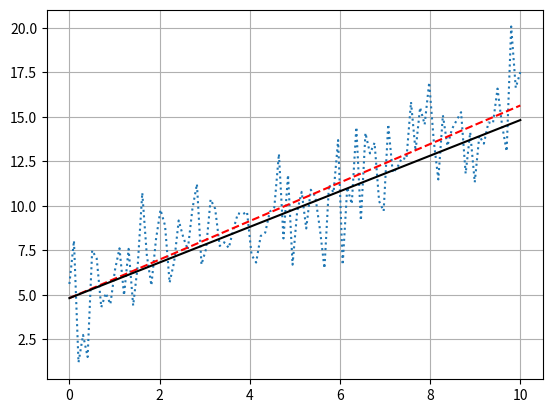

This chart was generated by the following Python code:
# -*- coding: utf-8 -*-
"""
Created on Thu Sep 17 20:12:07 2020

[redacted]
"""

import numpy as np
import matplotlib.pyplot as plt

""" Function - Update Parameters """
def update_parameters(x, y, w, b, alpha):
    # Initialize the parameters
    dl_dw = 0.0
    dl_db = 0.0 
    N = len(x)
    
    # Calculate the partial derivatives
    for i in range(N):
        dl_dw += -2*x[i]*(y[i]-(w*x[i] + b))
        dl_db += -2*(y[i]-(w*x[i] + b))  
        
    # Update the parameters, w and b
    w = w - (1/float(N))*dl_dw*alpha
    b = b - (1/float(N))*dl_db*alpha
    
    return w, b

""" Function - Train """
def train(x, y, w, b, alpha, epochs):
    for e in range(epochs):
        w, b = update_parameters(x, y, w, b, alpha)
        
        # log the progress
        if e % 400 == 0:
            print("epoch:", e, "loss: ", avg_loss(x, y, w, b))
            
    return w, b

""" Function - Average Loss """
def avg_loss(x, y, w, b):
    N = len(x)
    total_error = 0.0

    for i in range(N):
        total_error += (x[i]-(w*y[i] + b))**2

    return total_error / float(N)

""" Main Program """
# Create the data set 
N = 100
mu, sigma = 0, 2 # mean and standard deviation
noise = np.random.normal(mu, sigma, N)

x = np.linspace(0, 10, num = N)
y0 = 5
y = x + noise + y0

# Train the parameters
w = 0
b = 0
alpha = 0.005
epochs = 15000
w, b = train(x, y, w, b, alpha, epochs)

# Plot the results
fig, ax = plt.subplots()
ax.plot(x, y, linestyle=':', label="line1")
ax.plot(x, w*x + b, linestyle='--', color='red', label="line2")
ax.plot(x, x + b, linestyle='-', color='black', label="line3")
plt.show()
plt.grid()






